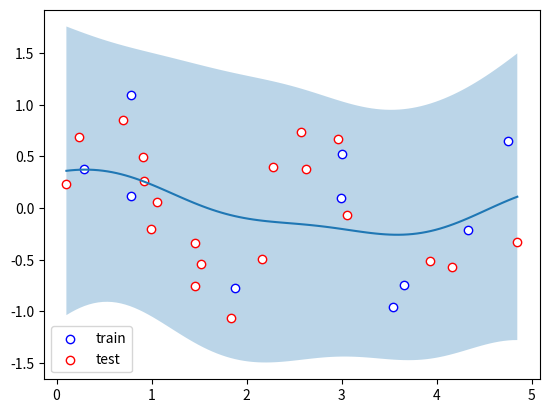
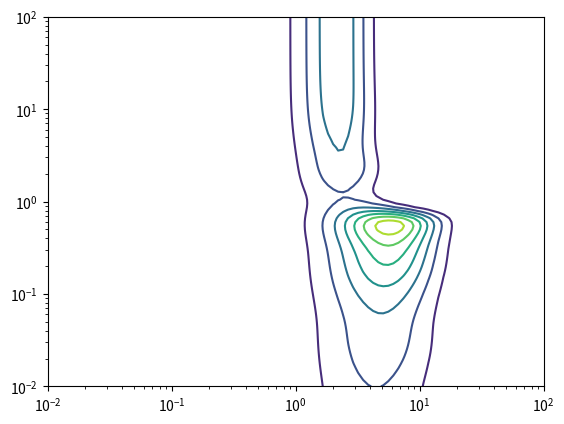
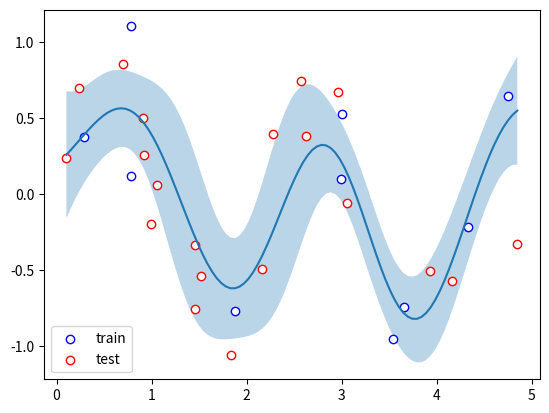

Source code (Python) for these figures, in order:
import numpy as np
from scipy.stats import multivariate_normal as mvn, norm
from itertools import product
import matplotlib.pyplot as plt

rng = np.random.RandomState(42)
X = rng.uniform(0, 5, 30)[:,None]
y = 0.5 * np.sin(3*X[:,0]) + rng.normal(0, 0.4, X.shape[0])

X_train, y_train = X[:10], y[:10]
X_test, y_test = X[10:], y[10:]

def RBFKernel(X1, X2, sigma):
    pdist = (X1[...,None,:] - X2[None])**2
    return np.exp(-0.5*pdist.sum(-1)/sigma**2)

def log_marginal_likelihood(X, y, sigma, beta):
    Sigma = RBFKernel(X, X, sigma) + 1./beta * np.eye(X.shape[0])
    mu = np.zeros(X.shape[0])
    return mvn.logpdf(y, mean=mu, cov=Sigma)

def predict(X_train, y_train, sigma, beta, X_test):
    k = RBFKernel(X_test, X_train, sigma)
    iK = np.linalg.inv(RBFKernel(X_train, X_train, sigma) + 1./beta * np.eye(X_train.shape[0]))
    mu = np.dot(np.dot(k, iK), y_train)
    k1 = np.diag(RBFKernel(X_test, X_test, sigma))
    sigma = k1 - np.diag(np.dot(np.dot(k, iK), k.T)) + 1./beta
    return mu, sigma

def pred_ll(y_test, mu, sigma):
    return norm.logpdf(y_test, loc=mu, scale=sigma).mean()

plt.figure('prediction with random parameters')
X_ = np.linspace(X.min(), X.max(), 100)[...,None]
mu, sigma = predict(X_train, y_train, 1.0, 1.0, X_)
plt.fill_between(X_[:,0], mu-sigma, mu+sigma, alpha=0.3)
plt.plot(X_[:,0], mu)
plt.scatter(X_train[:,0], y_train, edgecolor='b', facecolor='white', label='train')
plt.scatter(X_test[:,0], y_test, edgecolor='r', facecolor='white', label='test')
plt.legend()
mu, sigma = predict(X_train, y_train, 1.0, 1.0, X_test)
print('Pred ll %.4f' % pred_ll(y_test, mu, sigma))

sigma_list = np.logspace(-2, 2, 100)
beta_list = np.logspace(-2, 2, 100)

best_sigma, best_beta = 0, 0
best_lm = -np.inf
lms = []
for sigma, beta in product(sigma_list, beta_list):
    lm = log_marginal_likelihood(X_train, y_train, sigma, beta)
    lms.append(lm)
    if lm > best_lm:
        best_lm = lm
        best_sigma = sigma
        best_beta = beta

AB = np.array(list(product(sigma_list, beta_list)))
plt.figure('sigma, beta vs log-marginal likelihood')
plt.contour(sigma_list, beta_list, np.array(np.exp(lms)).reshape(100, 100))
plt.xscale('log')
plt.yscale('log')

print('best (sigma, beta): %.4f, %.4f' % (best_sigma, best_beta))
print('best log-marginal likelihood: %.4f' % (best_lm))

plt.figure('prediction with tuned parameters')
X_ = np.linspace(X.min(), X.max(), 100)[...,None]
mu, sigma = predict(X_train, y_train, best_sigma, best_beta, X_)
plt.fill_between(X_[:,0], mu-sigma, mu+sigma, alpha=0.3)
plt.plot(X_[:,0], mu)
plt.scatter(X_train[:,0], y_train, edgecolor='b', facecolor='white', label='train')
plt.scatter(X_test[:,0], y_test, edgecolor='r', facecolor='white', label='test')
plt.legend()
mu, sigma = predict(X_train, y_train, best_sigma, best_beta, X_test)
print('Pred ll %.4f' % pred_ll(y_test, mu, sigma))

plt.show()
